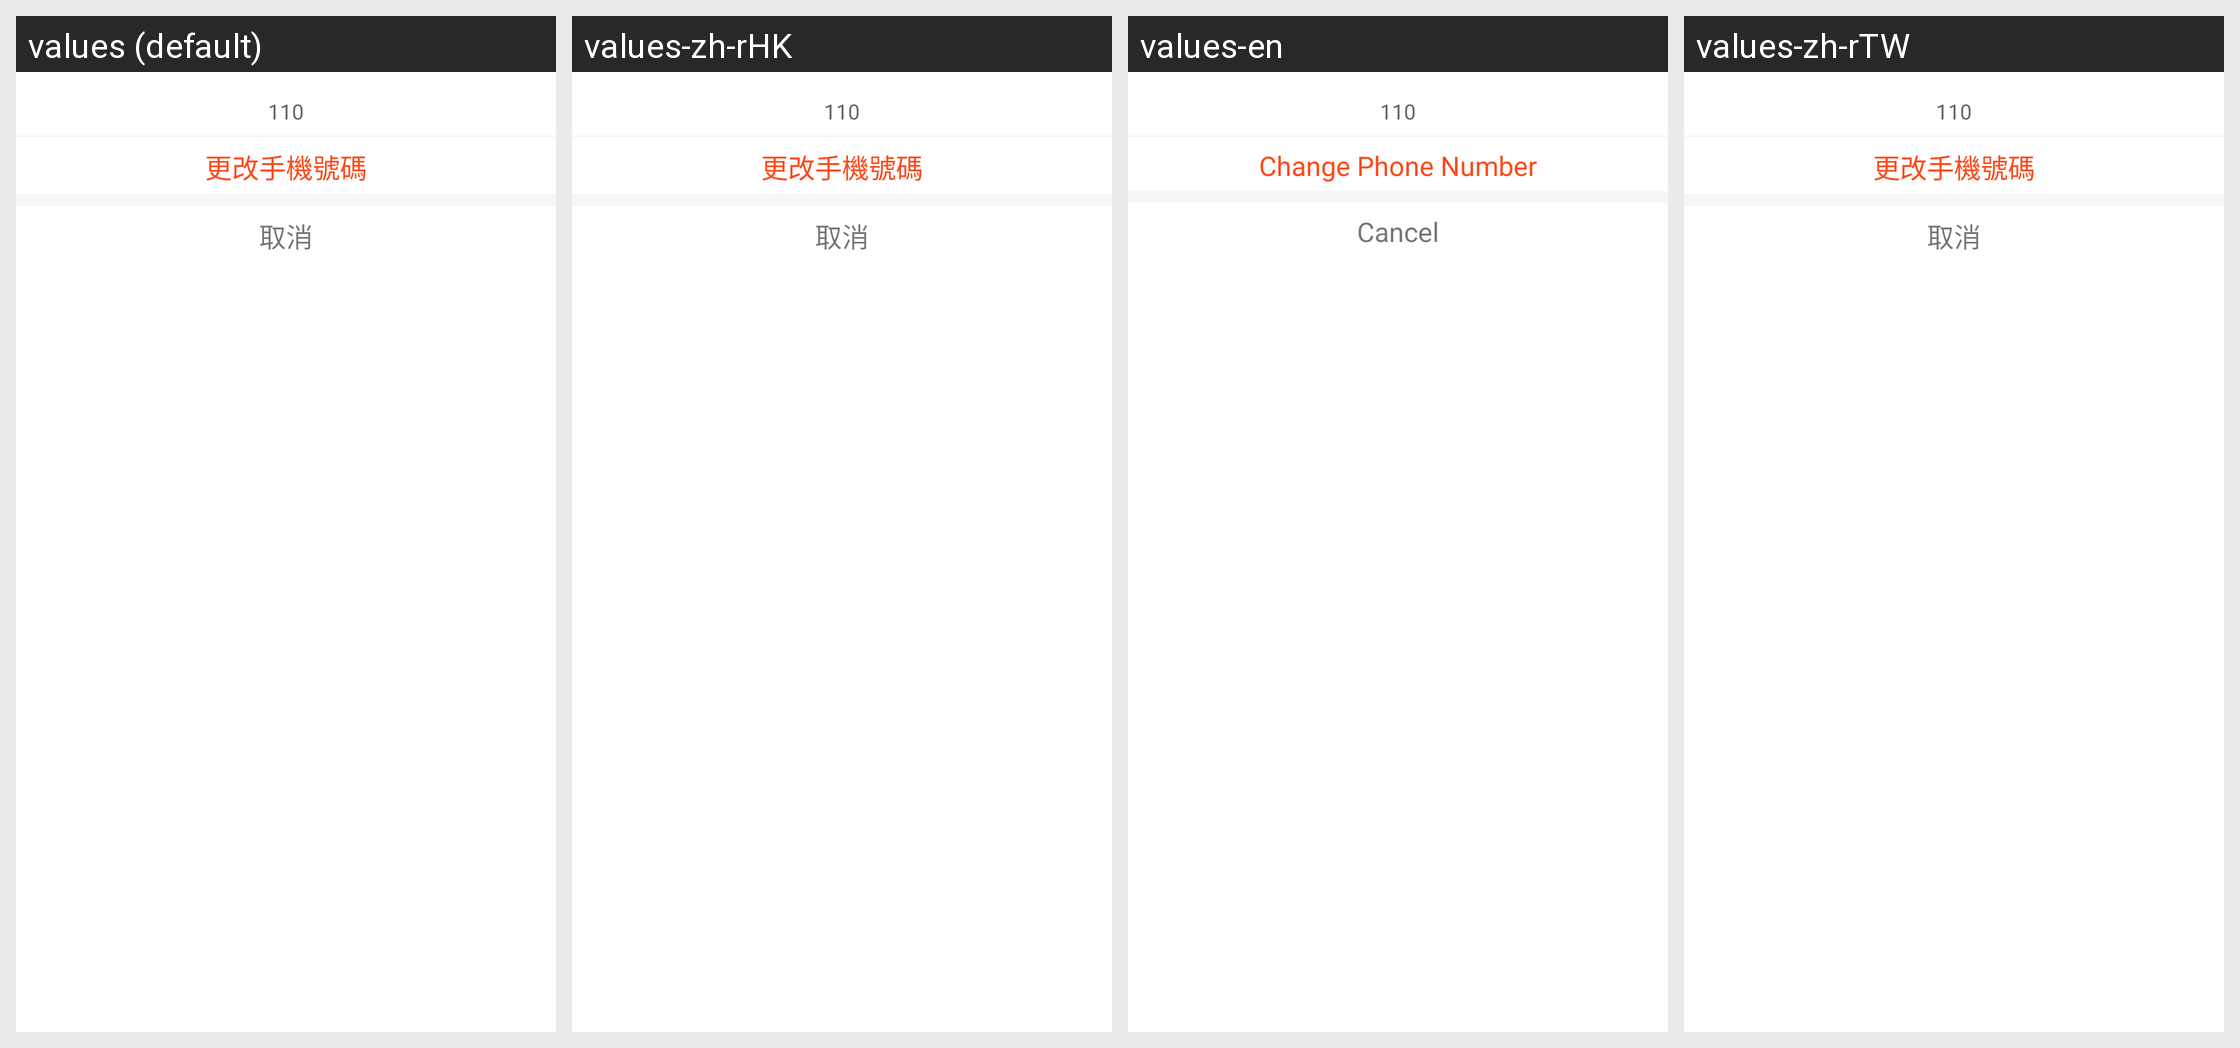

This grid shows one Android layout under several languages. Give, for every string resource on the screen, its name, the default text and each shown locale's text.
Android screen res/layout/update_popup_window.xml rendered under 4 locales, left to right: values (default), values-zh-rHK, values-en, values-zh-rTW. Device: Nexus 5 (rendered at 1080×1920; each locale shown at half size, 540×960, under a caption strip naming it); theme AppTheme.
Strings drawn on this screen, with the default value and each locale's value (text and hints the layout hard-codes, and strings that could not be matched under every locale, appear in the picture but are not listed):

geng
  values: 更改手機號碼
  values-zh-rHK: 更改手機號碼
  values-en: Change Phone Number
  values-zh-rTW: 更改手機號碼

cancel
  values: 取消
  values-zh-rHK: 取消
  values-en: Cancel
  values-zh-rTW: 取消
